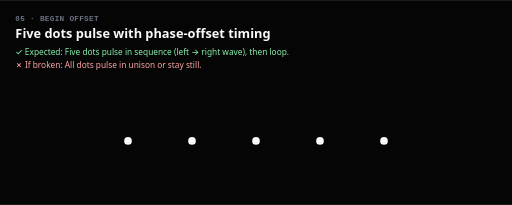
t = 0.00 s
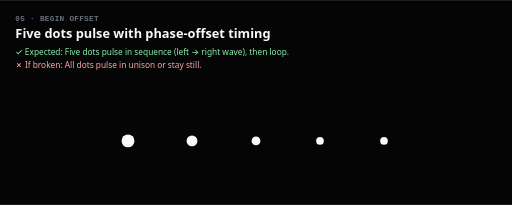
t = 0.51 s
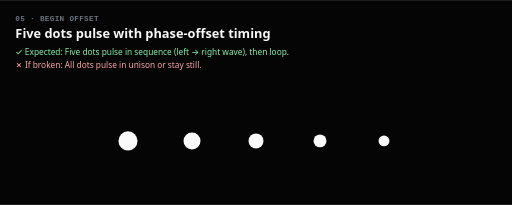
t = 1.11 s
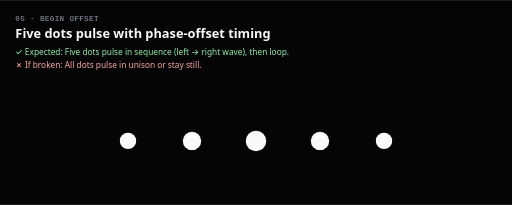
t = 1.65 s
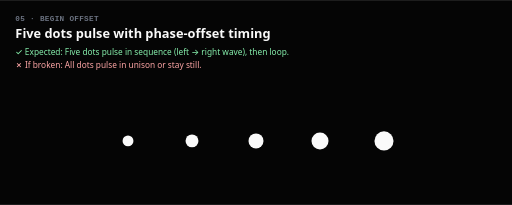
t = 2.19 s
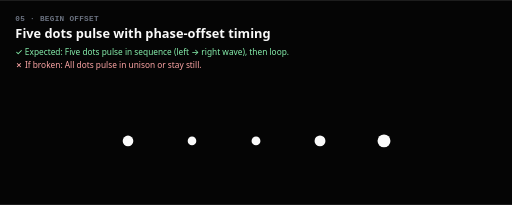
t = 2.79 s

The animated SVG that drew these frames (rendered in a browser with its animation timeline set to each time). Animation: 5 SMIL elements (animate=5); one cycle of 3.30 s, repeats indefinitely.

<svg xmlns="http://www.w3.org/2000/svg" viewBox="0 0 800 320" width="800" height="320" role="img" aria-label="Five dots pulse with phase-offset timing">
  <defs>
    <style>
      .bg { fill: #050505; }
      .label { font: 600 12px ui-monospace, "Segoe UI Mono", Menlo, monospace; fill: #6b7280; letter-spacing: 0.04em; text-transform: uppercase; }
      .title { font: 700 20px system-ui, -apple-system, "Segoe UI", sans-serif; fill: #fafafa; }
      .ok { font: 500 13px system-ui, -apple-system, "Segoe UI", sans-serif; fill: #86efac; }
      .fail { font: 500 13px system-ui, -apple-system, "Segoe UI", sans-serif; fill: #fca5a5; }
      .frame-edge { fill: none; stroke: #1f1f23; stroke-width: 1; }
    </style>
  </defs>
  <rect class="bg" width="800" height="320"/>
  <text class="label" x="24" y="32">05 · begin offset</text>
  <text class="title" x="24" y="60">Five dots pulse with phase-offset timing</text>
  <text class="ok"    x="24" y="86">✓ Expected: Five dots pulse in sequence (left → right wave), then loop.</text>
  <text class="fail"  x="24" y="106">✗ If broken: All dots pulse in unison or stay still.</text>
  <circle cx="200" cy="220" r="6" fill="#fafafa"><animate attributeName="r" values="6; 16; 6" keyTimes="0; 0.5; 1" dur="2.5s" begin="0.0s" repeatCount="indefinite"/></circle>
  <circle cx="300" cy="220" r="6" fill="#fafafa"><animate attributeName="r" values="6; 16; 6" keyTimes="0; 0.5; 1" dur="2.5s" begin="0.2s" repeatCount="indefinite"/></circle>
  <circle cx="400" cy="220" r="6" fill="#fafafa"><animate attributeName="r" values="6; 16; 6" keyTimes="0; 0.5; 1" dur="2.5s" begin="0.4s" repeatCount="indefinite"/></circle>
  <circle cx="500" cy="220" r="6" fill="#fafafa"><animate attributeName="r" values="6; 16; 6" keyTimes="0; 0.5; 1" dur="2.5s" begin="0.6s" repeatCount="indefinite"/></circle>
  <circle cx="600" cy="220" r="6" fill="#fafafa"><animate attributeName="r" values="6; 16; 6" keyTimes="0; 0.5; 1" dur="2.5s" begin="0.8s" repeatCount="indefinite"/></circle>
</svg>
